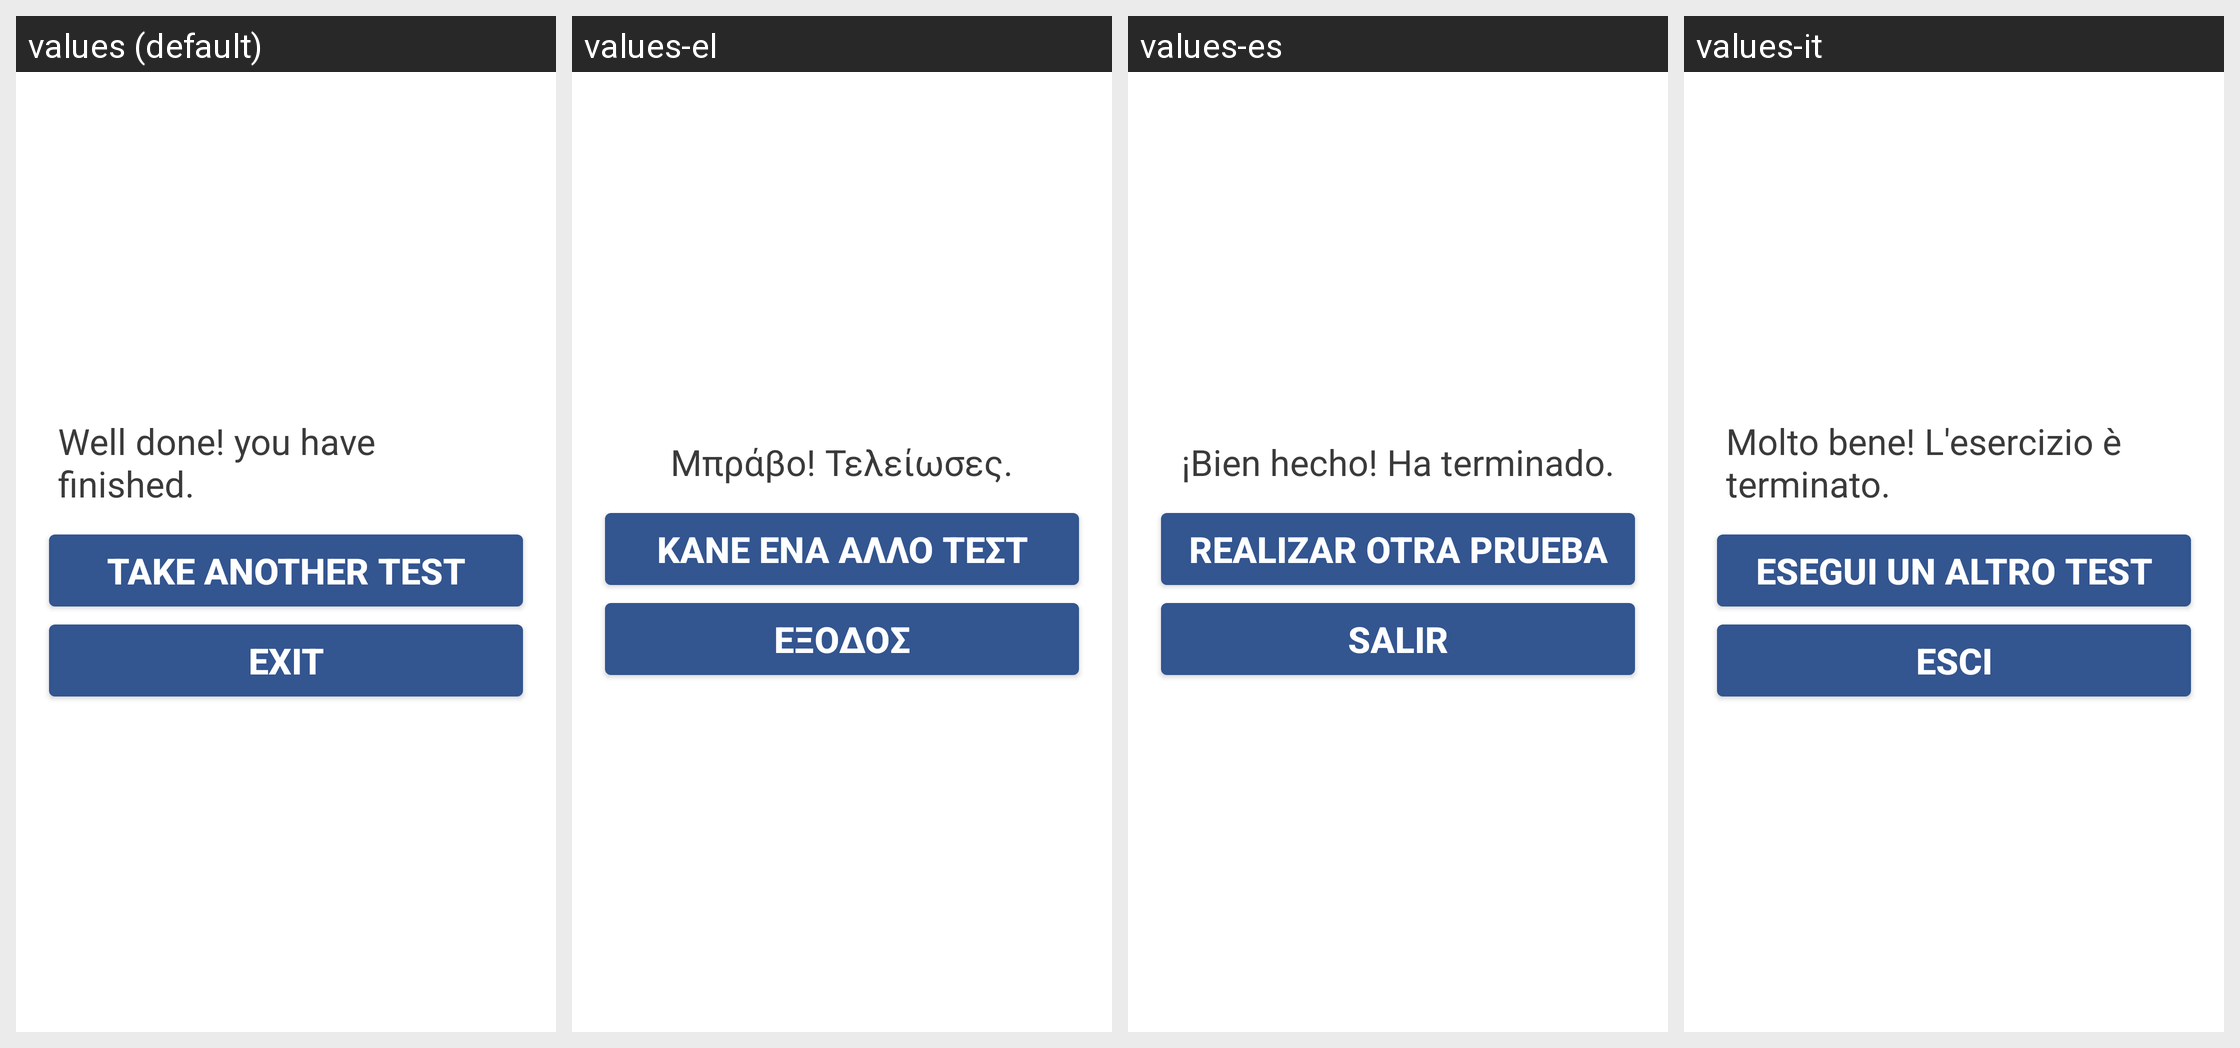

Strings drawn on this Android screen and how each of the app's shown locales translates them:
Android screen res/layout/activity_end.xml rendered under 4 locales, left to right: values (default), values-el, values-es, values-it. Device: Nexus 5 (rendered at 1080×1920; each locale shown at half size, 540×960, under a caption strip naming it); theme Theme.MaterialComponents.DayNight.NoActionBar.
Strings drawn on this screen, with the default value and each locale's value (text and hints the layout hard-codes, and strings that could not be matched under every locale, appear in the picture but are not listed):

fttEndMessage
  values: Well done! you have finished.
  values-el: Μπράβο! Τελείωσες.
  values-es: ¡Bien hecho! Ha terminado.
  values-it: Molto bene! L'esercizio è terminato.

fttEndButtonRepeat
  values: Take another test
  values-el: Κάνε ένα άλλο τεστ
  values-es: Realizar otra prueba
  values-it: Esegui un altro test

fttEndButtonExit
  values: Exit
  values-el: Έξοδος
  values-es: Salir
  values-it: Esci
